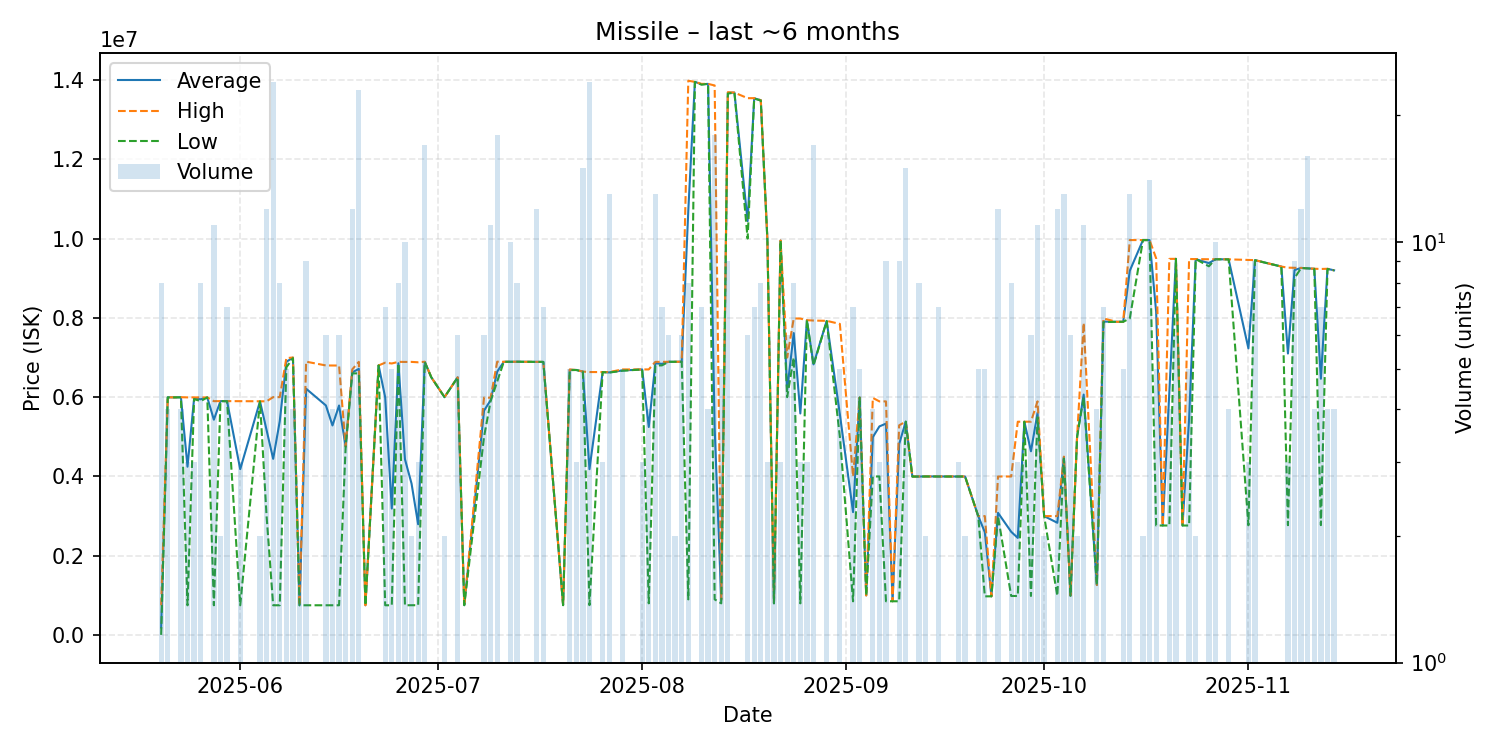

The file beside this chart, header and first rows:
date, average, highest, lowest, order_count, volume
2025-05-20, 191400, 750600, 5000, 3, 8
2025-05-21, 5996250, 5997000, 5994000, 4, 4
2025-05-22, 5994000, 5994000, 5994000, 1, 1
2025-05-23, 5996500, 5998000, 5995000, 2, 4
2025-05-24, 4246200, 5994000, 750600, 3, 3
2025-05-25, 5965333, 5994000, 5951000, 2, 3
2025-05-26, 5946375, 5993000, 5900000, 5, 8
2025-05-27, 5993000, 5993000, 5993000, 1, 1
2025-05-28, 5431345, 5899000, 750800, 3, 11
2025-05-29, 5899500, 5900000, 5899000, 2, 2
2025-05-30, 5899143, 5900000, 5899000, 4, 7
2025-06-01, 4182367, 5898000, 751100, 2, 3
2025-06-04, 5894000, 5894000, 5894000, 1, 2
2025-06-05, 5172083, 5895000, 3000000, 6, 12
2025-06-06, 4444158, 6000000, 751400, 9, 24
2025-06-07, 5393575, 6000000, 751600, 5, 8
2025-06-08, 6891200, 6984000, 6752000, 2, 5
2025-06-09, 6996000, 7000000, 6984000, 2, 4
2025-06-10, 751600, 751600, 751600, 1, 2
2025-06-11, 6212400, 6895000, 751600, 3, 9
2025-06-14, 5790767, 6799000, 751600, 3, 6
2025-06-15, 5286400, 6798000, 751600, 2, 4
2025-06-16, 5789600, 6797000, 751600, 3, 6
2025-06-17, 4752000, 4752000, 4752000, 2, 4
2025-06-18, 6624417, 6700000, 6599000, 3, 12
2025-06-19, 6713696, 6890000, 6600000, 4, 23
2025-06-20, 751600, 751600, 751600, 1, 1
2025-06-22, 6800000, 6800000, 6800000, 1, 1
2025-06-23, 5995400, 6869000, 751800, 4, 7
2025-06-24, 3190680, 6849000, 751800, 3, 5
2025-06-25, 6854750, 6890000, 6850000, 5, 8
2025-06-26, 4433560, 6888000, 751900, 2, 10
2025-06-27, 3820450, 6889000, 751900, 2, 2
2025-06-28, 2795133, 6879000, 753200, 2, 3
2025-06-29, 6888176, 6893000, 6888000, 8, 17
2025-06-30, 6500000, 6500000, 6500000, 1, 1
2025-07-02, 6000000, 6000000, 6000000, 1, 2
2025-07-04, 6500000, 6500000, 6500000, 2, 6
2025-07-05, 753500, 753500, 753500, 1, 1
2025-07-08, 5659333, 5989000, 5000000, 3, 6
2025-07-09, 5923364, 5986000, 5900000, 5, 11
2025-07-10, 6643833, 6894000, 6399000, 7, 18
2025-07-11, 6891000, 6891000, 6891000, 1, 1
2025-07-12, 6892400, 6893500, 6892000, 4, 10
2025-07-13, 6893000, 6893000, 6893000, 3, 8
2025-07-16, 6890833, 6891000, 6890000, 3, 12
2025-07-17, 6888714, 6889000, 6888000, 3, 7
2025-07-20, 754100, 754100, 754100, 1, 1
2025-07-21, 6690200, 6697000, 6680000, 3, 5
2025-07-22, 6685000, 6685000, 6685000, 1, 3
2025-07-23, 6644067, 6645000, 6643000, 3, 15
2025-07-24, 4183425, 6633000, 754200, 10, 24
2025-07-26, 6632000, 6632000, 6632000, 1, 3
2025-07-27, 6622769, 6632000, 6620000, 5, 13
2025-07-29, 6672600, 6699000, 6666000, 4, 5
2025-08-01, 6698000, 6698000, 6698000, 1, 3
2025-08-02, 5247600, 6699000, 800400, 4, 4
2025-08-03, 6855000, 6890000, 6798000, 9, 13
2025-08-04, 6839143, 6890000, 6801000, 3, 7
2025-08-05, 6891333, 6892000, 6891000, 4, 6
... 82 more rows
